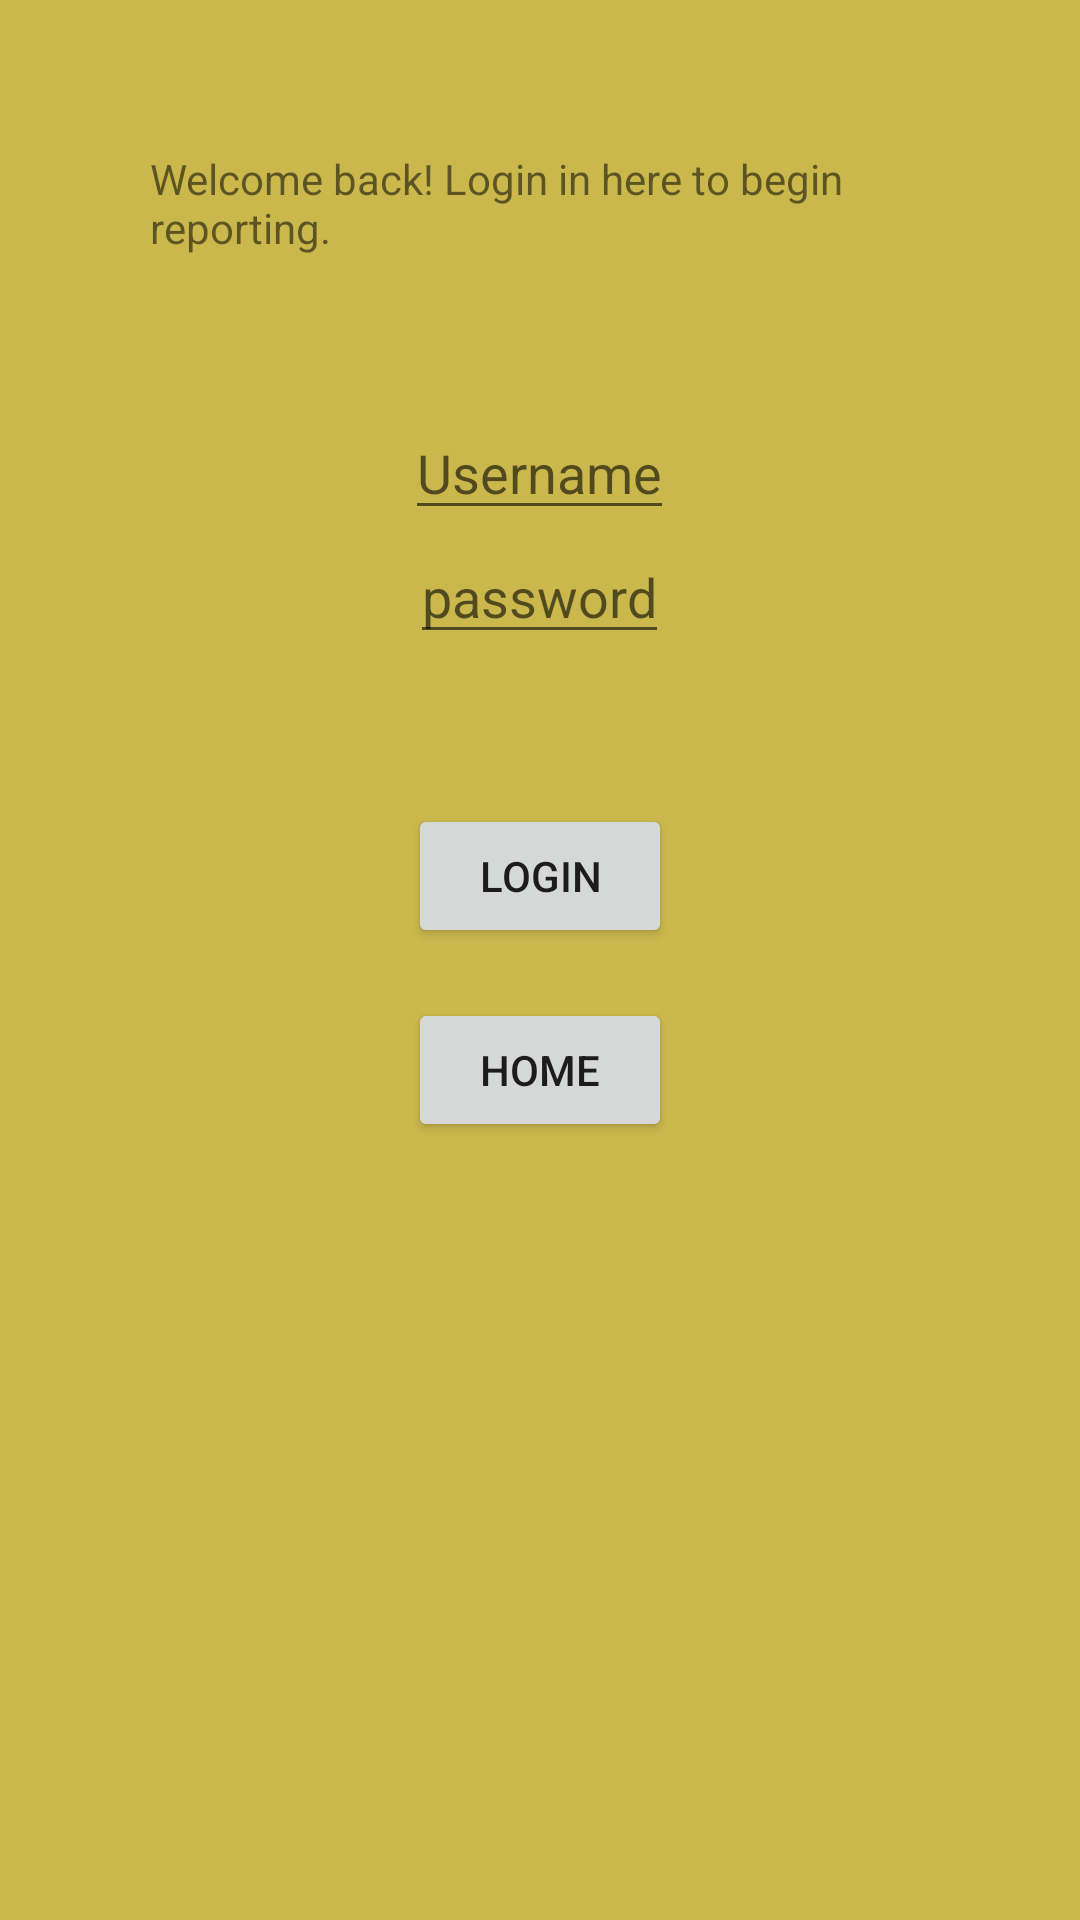

Produce the Android XML layout that renders to this screen, including the resource entries it uses.
<!-- AndroidManifest.xml: application theme Theme.UnnamedHealthTrackerForCapstone -->
<!-- res/layout/login_activity.xml -->
<?xml version="1.0" encoding="utf-8"?>
<RelativeLayout xmlns:android="http://schemas.android.com/apk/res/android"
    android:layout_width="match_parent"
    android:layout_height="match_parent"
    android:background="@color/tumeric">

    <TextView
        android:id="@+id/welcome_login_msg"
        android:layout_width="wrap_content"
        android:layout_height="wrap_content"
        android:text="@string/login_welcome"
        android:layout_centerHorizontal="true"
        android:padding="@dimen/fifty_dp_padding_value"
        />
    <EditText
        android:id="@+id/username"
        android:layout_width="wrap_content"
        android:layout_height="wrap_content"
        android:hint="@string/username_here"
        android:layout_below="@+id/welcome_login_msg"
        android:layout_centerHorizontal="true"
        />
    <EditText
        android:id="@+id/password"
        android:layout_width="wrap_content"
        android:layout_height="wrap_content"
        android:hint="@string/password_here"
        android:layout_below="@+id/username"
        android:layout_centerHorizontal="true"
        />
    <Button
        android:id="@+id/loginbtn"
        android:layout_width="wrap_content"
        android:layout_height="wrap_content"
        android:layout_marginTop="@dimen/fifty_dp_padding_value"
        android:text="@string/login_string_value"
        android:layout_below="@+id/password"
        android:layout_centerHorizontal="true"
        />
    <Button
        android:id="@+id/go_back_btn"
        android:layout_width="wrap_content"
        android:layout_height="wrap_content"
        android:text="@string/back_home"
        android:layout_below="@+id/loginbtn"
        android:layout_centerHorizontal="true"
        android:layout_marginTop="@dimen/fifty_px_spacing"
        />

</RelativeLayout>
<!-- resources referenced by this layout -->
<resources>
  <color name="tumeric">#CBB84D</color>
  <dimen name="fifty_dp_padding_value">50dp</dimen>
  <dimen name="fifty_px_spacing">50px</dimen>
  <string name="back_home">Home</string>
  <string name="login_string_value">Login</string>
  <string name="login_welcome">Welcome back! Login in here to begin reporting.</string>
  <string name="password_here">password</string>
  <string name="username_here">Username</string>
  <style name="Theme.UnnamedHealthTrackerForCapstone" parent="Theme.MaterialComponents.DayNight.DarkActionBar">
          
          <item name="colorPrimary">@color/purple_500</item>
          <item name="colorPrimaryVariant">@color/purple_700</item>
          <item name="colorOnPrimary">@color/white</item>
          
          <item name="colorSecondary">@color/teal_200</item>
          <item name="colorSecondaryVariant">@color/teal_700</item>
          <item name="colorOnSecondary">@color/black</item>
          
          <item name="android:statusBarColor" tools:targetApi="l">?attr/colorPrimaryVariant</item>
          
      </style>
  <color name="purple_500">#FF6200EE</color>
  <color name="purple_700">#FF3700B3</color>
  <color name="white">#FFFFFFFF</color>
  <color name="teal_200">#FF03DAC5</color>
  <color name="teal_700">#FF018786</color>
  <color name="black">#FF000000</color>
</resources>
